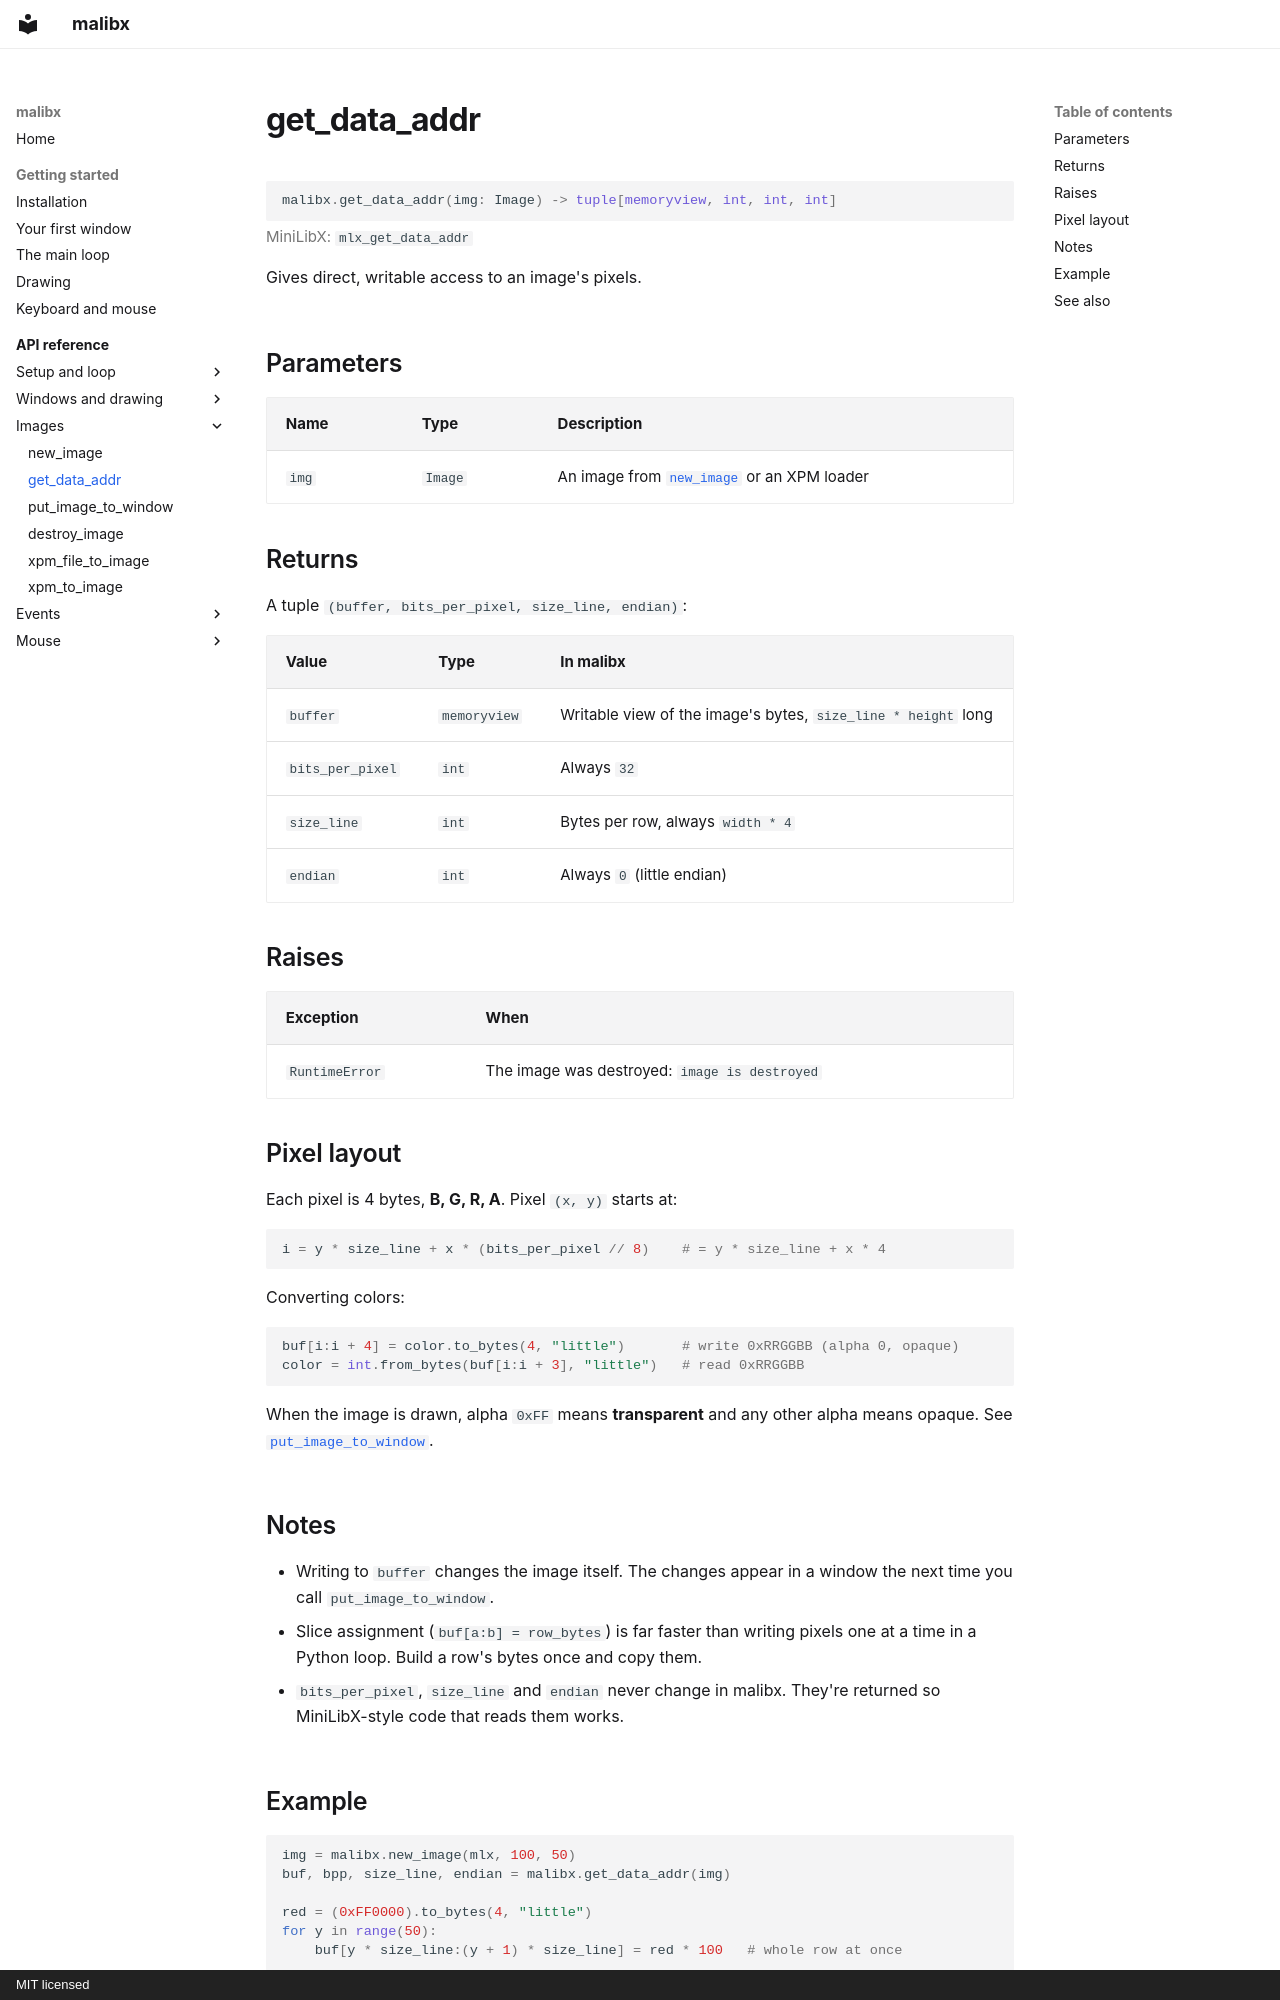

repository: 0xmthan/malibx · page: reference/get_data_addr/index.html · generator: mkdocs · copyright: MIT licensed

# get_data_addr

```python
malibx.get_data_addr(img: Image) -> tuple[memoryview, int, int, int]
```

<p class="mx-mlx">MiniLibX: <code>mlx_get_data_addr</code></p>

Gives direct, writable access to an image's pixels.

## Parameters

| Name | Type | Description |
|---|---|---|
| `img` | `Image` | An image from [`new_image`](new_image.md) or an XPM loader |

## Returns

A tuple `(buffer, bits_per_pixel, size_line, endian)`:

| Value | Type | In malibx |
|---|---|---|
| `buffer` | `memoryview` | Writable view of the image's bytes, `size_line * height` long |
| `bits_per_pixel` | `int` | Always `32` |
| `size_line` | `int` | Bytes per row, always `width * 4` |
| `endian` | `int` | Always `0` (little endian) |

## Raises

| Exception | When |
|---|---|
| `RuntimeError` | The image was destroyed: `image is destroyed` |

## Pixel layout

Each pixel is 4 bytes, **B, G, R, A**. Pixel `(x, y)` starts at:

```python
i = y * size_line + x * (bits_per_pixel // 8)    # = y * size_line + x * 4
```

Converting colors:

```python
buf[i:i + 4] = color.to_bytes(4, "little")       # write 0xRRGGBB (alpha 0, opaque)
color = int.from_bytes(buf[i:i + 3], "little")   # read 0xRRGGBB
```

When the image is drawn, alpha `0xFF` means **transparent** and any other
alpha means opaque. See [`put_image_to_window`](put_image_to_window.md).

## Notes

- Writing to `buffer` changes the image itself. The changes appear in a
  window the next time you call `put_image_to_window`.
- Slice assignment (`buf[a:b] = row_bytes`) is far faster than writing pixels
  one at a time in a Python loop. Build a row's bytes once and copy them.
- `bits_per_pixel`, `size_line` and `endian` never change in malibx. They're
  returned so MiniLibX-style code that reads them works.
